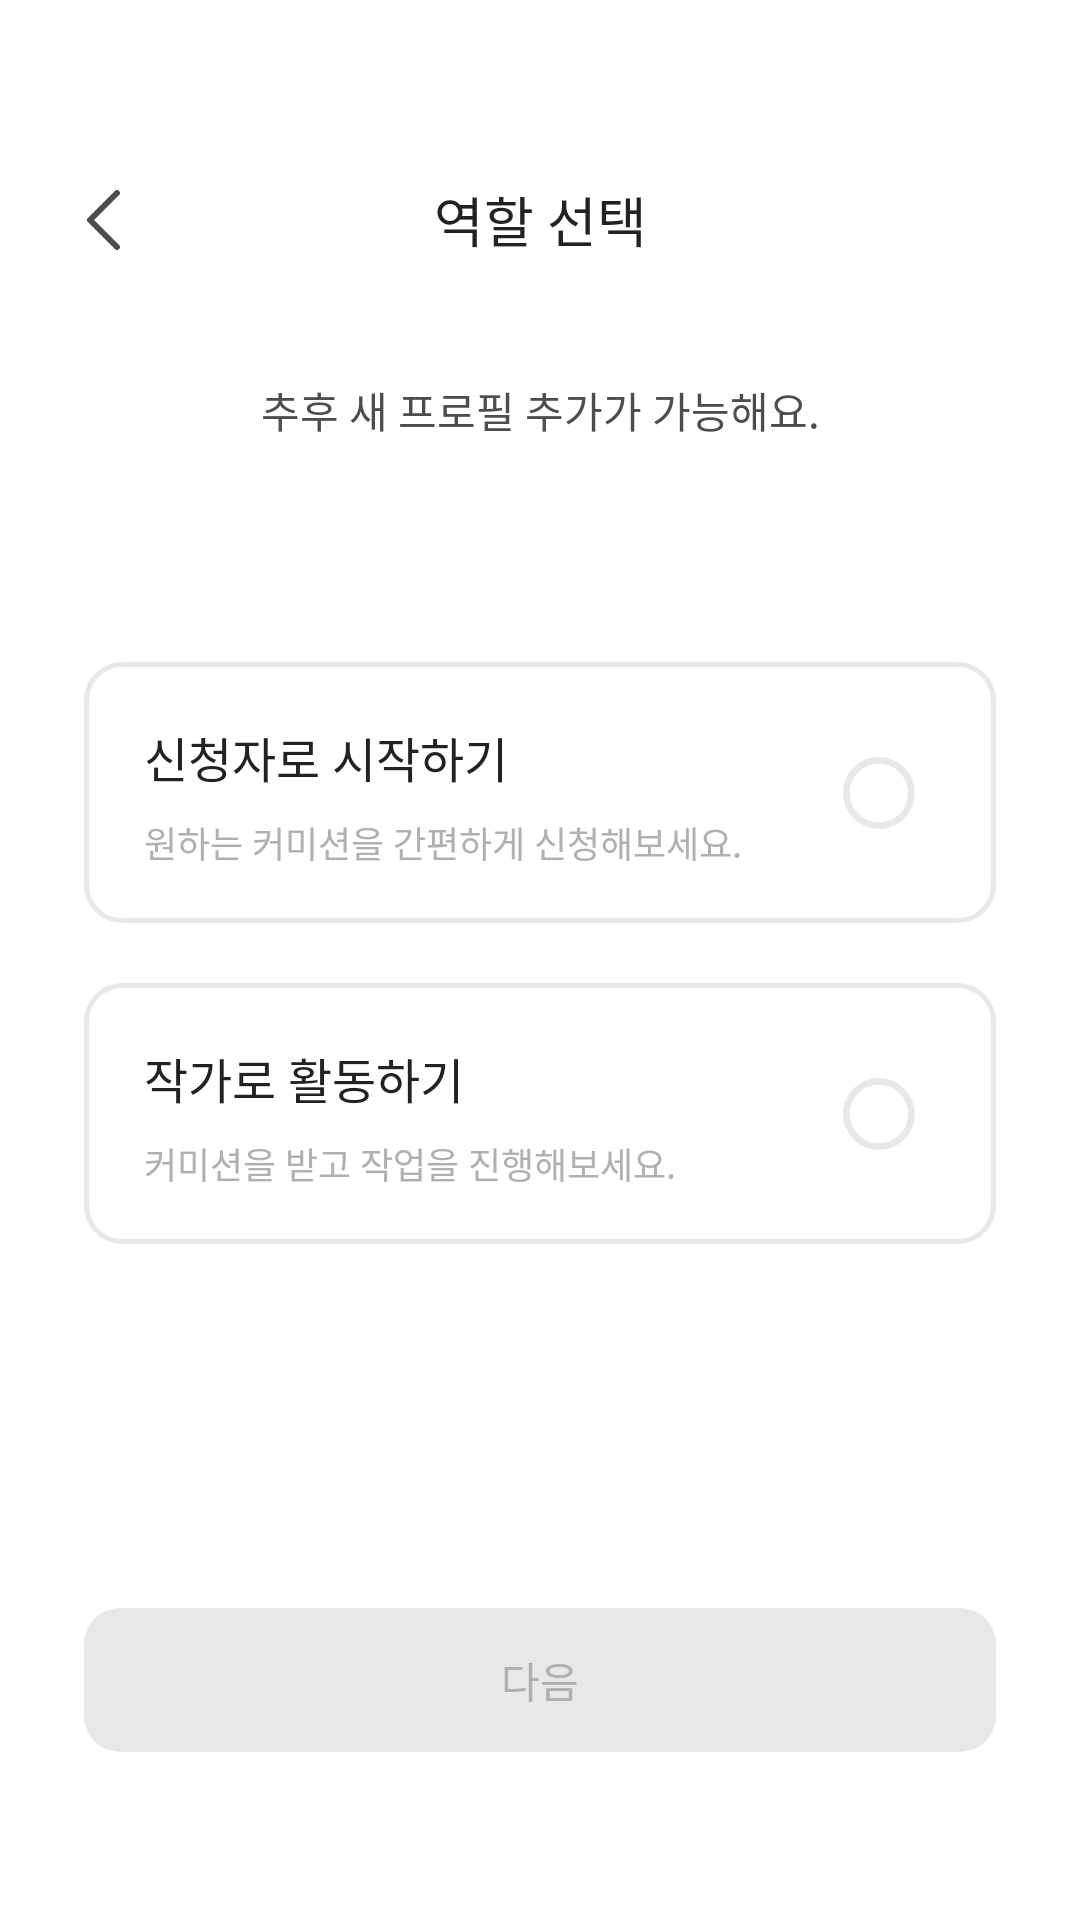

Here is an Android app screen rendered from its layout file. Give the layout XML and the strings, colors and styles it references.
<!-- AndroidManifest.xml: application theme Theme.Commit -->
<!-- res/layout/activity_login_role.xml -->
<?xml version="1.0" encoding="utf-8"?>
<androidx.constraintlayout.widget.ConstraintLayout xmlns:android="http://schemas.android.com/apk/res/android"
    xmlns:app="http://schemas.android.com/apk/res-auto"
    android:layout_width="match_parent"
    android:layout_height="match_parent"
    android:background="@color/white">

    <TextView
        android:id="@+id/login_title"
        android:layout_width="wrap_content"
        android:layout_height="wrap_content"
        android:layout_marginTop="60dp"
        android:fontFamily="@font/notosanskr_semibold"
        android:text="역할 선택"
        android:textColor="@color/black1"
        android:textSize="18dp"
        android:includeFontPadding="false"
        app:layout_constraintEnd_toEndOf="parent"
        app:layout_constraintStart_toStartOf="parent"
        app:layout_constraintTop_toTopOf="parent" />

    <ImageView
        android:id="@+id/back_button"
        android:layout_width="wrap_content"
        android:layout_height="wrap_content"
        android:layout_marginStart="29dp"
        android:src="@drawable/ic_back"
        android:background="?attr/selectableItemBackgroundBorderless"
        android:clickable="true"
        android:focusable="true"
        app:layout_constraintBottom_toBottomOf="@+id/login_title"
        app:layout_constraintStart_toStartOf="parent"
        app:layout_constraintTop_toTopOf="@+id/login_title" />

    
    <TextView
        android:id="@+id/desc"
        android:layout_width="wrap_content"
        android:layout_height="wrap_content"
        android:text="추후 새 프로필 추가가 가능해요."
        android:textSize="14sp"
        android:textColor="@color/black2"
        android:fontFamily="@font/notosanskr_medium"
        android:includeFontPadding="false"
        android:layout_marginTop="40dp"
        app:layout_constraintTop_toBottomOf="@id/login_title"
        app:layout_constraintStart_toStartOf="parent"
        app:layout_constraintEnd_toEndOf="parent" />

    
    <androidx.constraintlayout.widget.ConstraintLayout
        android:id="@+id/card_applicant"
        android:layout_width="0dp"
        android:layout_height="87dp"
        android:layout_marginTop="74dp"
        android:background="@drawable/btn_gray_rounded"
        app:layout_constraintTop_toBottomOf="@id/desc"
        app:layout_constraintStart_toStartOf="parent"
        app:layout_constraintEnd_toEndOf="parent"
        android:layout_marginStart="28dp"
        android:layout_marginEnd="28dp">

        <TextView
            android:id="@+id/title_applicant"
            android:layout_width="wrap_content"
            android:layout_height="wrap_content"
            android:layout_marginStart="20dp"
            android:layout_marginTop="20dp"
            android:text="신청자로 시작하기"
            android:includeFontPadding="false"
            android:textSize="16sp"
            android:textColor="@color/black1"
            android:fontFamily="@font/notosanskr_semibold"
            app:layout_constraintTop_toTopOf="parent"
            app:layout_constraintStart_toStartOf="parent" />

        <TextView
            android:id="@+id/desc_applicant"
            android:layout_width="wrap_content"
            android:layout_height="wrap_content"
            android:layout_marginTop="8dp"
            android:text="원하는 커미션을 간편하게 신청해보세요."
            android:includeFontPadding="false"
            android:textSize="12sp"
            android:textColor="@color/gray2"
            android:fontFamily="@font/notosanskr_medium"
            app:layout_constraintTop_toBottomOf="@id/title_applicant"
            app:layout_constraintStart_toStartOf="@id/title_applicant" />

        <ImageView
            android:id="@+id/check_applicant"
            android:layout_width="24dp"
            android:layout_height="24dp"
            android:layout_marginEnd="27dp"
            app:srcCompat="@drawable/btn_checkbox"
            app:layout_constraintTop_toTopOf="parent"
            app:layout_constraintBottom_toBottomOf="parent"
            app:layout_constraintEnd_toEndOf="parent" />
    </androidx.constraintlayout.widget.ConstraintLayout>

    
    <androidx.constraintlayout.widget.ConstraintLayout
        android:id="@+id/card_creator"
        android:layout_width="0dp"
        android:layout_height="87dp"
        android:layout_marginTop="20dp"
        android:background="@drawable/btn_gray_rounded"
        app:layout_constraintTop_toBottomOf="@id/card_applicant"
        app:layout_constraintStart_toStartOf="parent"
        app:layout_constraintEnd_toEndOf="parent"
        android:layout_marginStart="28dp"
        android:layout_marginEnd="28dp">

        <TextView
            android:id="@+id/title_creator"
            android:layout_width="wrap_content"
            android:layout_height="wrap_content"
            android:layout_marginStart="20dp"
            android:layout_marginTop="20dp"
            android:text="작가로 활동하기"
            android:includeFontPadding="false"
            android:textSize="16sp"
            android:textColor="@color/black1"
            android:fontFamily="@font/notosanskr_semibold"
            app:layout_constraintTop_toTopOf="parent"
            app:layout_constraintStart_toStartOf="parent" />

        <TextView
            android:id="@+id/desc_creator"
            android:layout_width="wrap_content"
            android:layout_height="wrap_content"
            android:layout_marginTop="8dp"
            android:text="커미션을 받고 작업을 진행해보세요."
            android:includeFontPadding="false"
            android:textSize="12sp"
            android:textColor="@color/gray2"
            android:fontFamily="@font/notosanskr_medium"
            app:layout_constraintTop_toBottomOf="@id/title_creator"
            app:layout_constraintStart_toStartOf="@id/title_creator" />

        <ImageView
            android:id="@+id/check_creator"
            android:layout_width="24dp"
            android:layout_height="24dp"
            android:layout_marginEnd="27dp"
            app:srcCompat="@drawable/btn_checkbox"
            app:layout_constraintTop_toTopOf="parent"
            app:layout_constraintBottom_toBottomOf="parent"
            app:layout_constraintEnd_toEndOf="parent" />
    </androidx.constraintlayout.widget.ConstraintLayout>

    
    <androidx.appcompat.widget.AppCompatButton
        android:id="@+id/next_button"
        android:layout_width="0dp"
        android:layout_height="48dp"
        android:text="다음"
        android:enabled="false"
        android:layout_marginBottom="56dp"
        android:background="@drawable/login_button_gray"
        android:textColor="@color/gray2"
        android:textSize="14sp"
        android:fontFamily="@font/notosanskr_semibold"
        app:layout_constraintBottom_toBottomOf="parent"
        app:layout_constraintStart_toStartOf="parent"
        app:layout_constraintEnd_toEndOf="parent"
        android:layout_marginStart="28dp"
        android:layout_marginEnd="28dp" />

</androidx.constraintlayout.widget.ConstraintLayout>
<!-- resources referenced by this layout -->
<resources>
  <color name="black1">#222222</color>
  <color name="black2">#4D4D4D</color>
  <color name="gray2">#B0B0B0</color>
  <color name="white">#FFFFFFFF</color>
  <!-- drawable btn_checkbox (drawable) -->
  <vector xmlns:android="http://schemas.android.com/apk/res/android"
      android:width="16dp"
      android:height="16dp"
      android:viewportWidth="16"
      android:viewportHeight="16">
    <path
        android:pathData="M7.977,0.75C11.966,0.75 15.204,3.994 15.204,8C15.204,12.006 11.966,15.25 7.977,15.25C3.987,15.25 0.75,12.006 0.75,8C0.75,3.994 3.987,0.75 7.977,0.75Z"
        android:strokeWidth="1.5"
        android:fillColor="#00000000"
        android:strokeColor="#E8E8E8"/>
  </vector>
  <!-- drawable btn_gray_rounded (drawable) -->
  <?xml version="1.0" encoding="utf-8"?>
  <shape xmlns:android="http://schemas.android.com/apk/res/android" android:shape="rectangle">
      <solid android:color="@color/white"/>
      <stroke android:width="1.5dp" android:color="@color/gray1"/>
      <corners android:radius="12dp"/>
  </shape>
  <!-- drawable ic_back (drawable) -->
  <vector xmlns:android="http://schemas.android.com/apk/res/android"
      android:width="11dp"
      android:height="20dp"
      android:viewportWidth="11"
      android:viewportHeight="20">
    <path
        android:pathData="M9.996,1L0.996,10L9.996,19"
        android:strokeLineJoin="round"
        android:strokeWidth="2"
        android:fillColor="#00000000"
        android:strokeColor="#4D4D4D"
        android:strokeLineCap="round"/>
  </vector>
  <!-- drawable login_button_gray (drawable) -->
  <?xml version="1.0" encoding="utf-8"?>
  <selector xmlns:android="http://schemas.android.com/apk/res/android">
      <item android:state_enabled="true">
          <shape android:shape="rectangle">
              <solid android:color="@color/black2"/> 
              <corners android:radius="12dp" />
          </shape>
      </item>
      <item android:state_enabled="false">
          <shape android:shape="rectangle">
              <solid android:color="@color/gray1"/> 
              <corners android:radius="12dp" />
          </shape>
      </item>
  </selector>
  <style name="Theme.Commit" parent="Base.Theme.Commit" />
  <color name="gray1">#E8E8E8</color>
  <style name="Base.Theme.Commit" parent="Theme.Material3.DayNight.NoActionBar">
          
          
          <item name="android:colorControlHighlight">@android:color/transparent</item>
      </style>
</resources>
